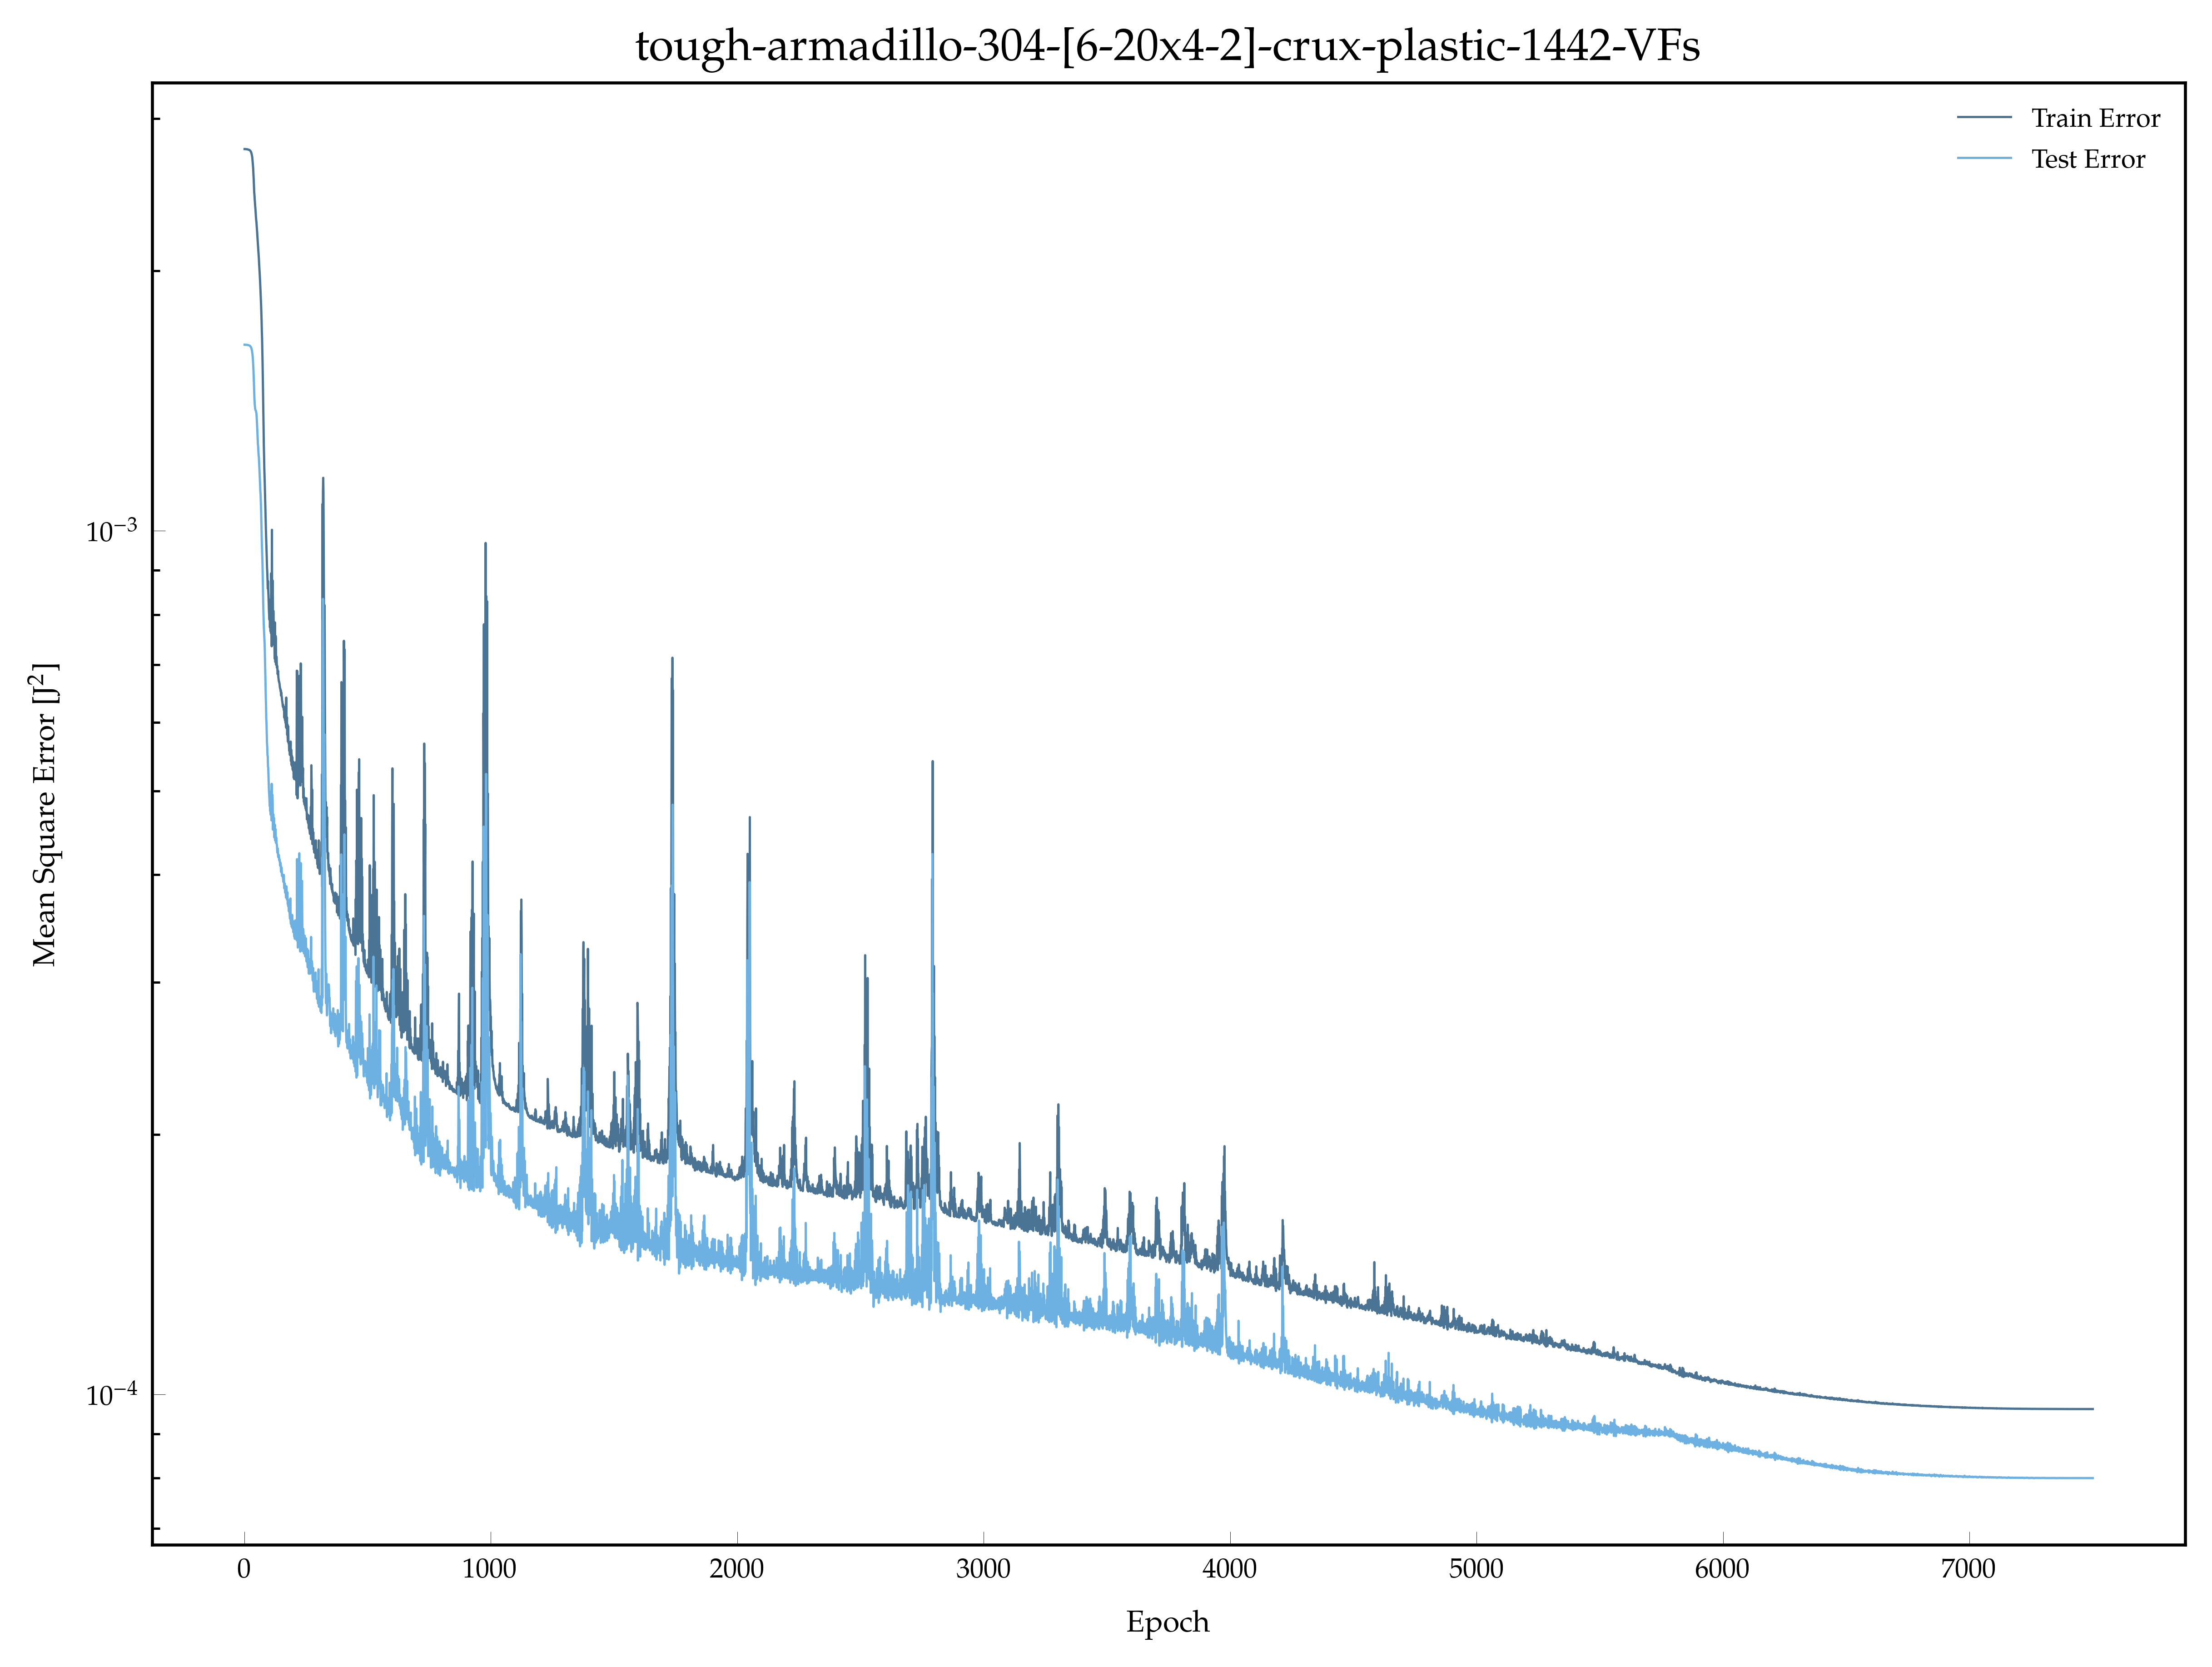

The table this chart was drawn from, first rows:
, epoch, loss, val_loss
0, 1.0, 0.002767, 0.001643
1, 2.0, 0.002767, 0.001643
2, 3.0, 0.002767, 0.001643
3, 4.0, 0.002767, 0.001642
4, 5.0, 0.002767, 0.001642
5, 6.0, 0.002767, 0.001642
6, 7.0, 0.002767, 0.001642
7, 8.0, 0.002767, 0.001642
8, 9.0, 0.002766, 0.001642
9, 10.0, 0.002766, 0.001642
10, 11.0, 0.002766, 0.001642
11, 12.0, 0.002765, 0.001642
12, 13.0, 0.002765, 0.001641
13, 14.0, 0.002765, 0.001641
14, 15.0, 0.002764, 0.001641
15, 16.0, 0.002764, 0.001641
16, 17.0, 0.002763, 0.00164
17, 18.0, 0.002762, 0.00164
18, 19.0, 0.002762, 0.00164
19, 20.0, 0.002761, 0.001639
20, 21.0, 0.00276, 0.001639
21, 22.0, 0.002759, 0.001638
22, 23.0, 0.002757, 0.001637
23, 24.0, 0.002755, 0.001636
24, 25.0, 0.002753, 0.001635
25, 26.0, 0.00275, 0.001633
26, 27.0, 0.002747, 0.001631
27, 28.0, 0.002741, 0.001629
28, 29.0, 0.002737, 0.001626
29, 30.0, 0.002727, 0.001621
30, 31.0, 0.002718, 0.001616
31, 32.0, 0.00271, 0.001609
32, 33.0, 0.00269, 0.001601
33, 34.0, 0.00267, 0.00159
34, 35.0, 0.002648, 0.001576
35, 36.0, 0.002626, 0.001558
36, 37.0, 0.002585, 0.001537
37, 38.0, 0.002553, 0.001511
38, 39.0, 0.002514, 0.00148
39, 40.0, 0.00247, 0.001449
40, 41.0, 0.002449, 0.001422
41, 42.0, 0.002421, 0.001404
42, 43.0, 0.002401, 0.001393
43, 44.0, 0.002377, 0.001384
44, 45.0, 0.00236, 0.00138
45, 46.0, 0.002334, 0.001379
46, 47.0, 0.002312, 0.001377
47, 48.0, 0.002292, 0.001372
48, 49.0, 0.00228, 0.001368
49, 50.0, 0.002256, 0.001356
50, 51.0, 0.002237, 0.00134
51, 52.0, 0.002217, 0.001322
52, 53.0, 0.002192, 0.001299
53, 54.0, 0.00217, 0.001282
54, 55.0, 0.002149, 0.00126
55, 56.0, 0.002128, 0.001252
56, 57.0, 0.002109, 0.001237
57, 58.0, 0.002087, 0.001222
58, 59.0, 0.002066, 0.001217
59, 60.0, 0.002038, 0.0012
... 7,440 more rows
